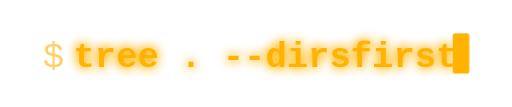
t = 0.00 s
t = 0.14 s: frame unchanged from t = 0.00 s, image omitted
t = 0.40 s: frame unchanged from t = 0.00 s, image omitted
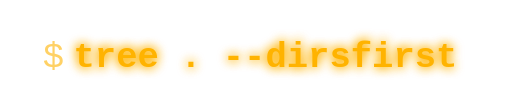
t = 0.55 s
t = 0.69 s: frame unchanged from t = 0.55 s, image omitted
t = 0.96 s: frame unchanged from t = 0.55 s, image omitted

The animated SVG that drew these frames (rendered in a browser with its animation timeline set to each time). Animation: 1 CSS @keyframes rule; one cycle of 1.10 s, repeats indefinitely.

<svg xmlns="http://www.w3.org/2000/svg" viewBox="0 0 432 90" width="432" height="90" style="background-color: #00000000;">
  <defs>
    <filter id="neon" x="-40%" y="-40%" width="180%" height="180%">
      <feGaussianBlur stdDeviation="4.5" result="blur" />
      <feMerge>
        <feMergeNode in="blur" />
        <feMergeNode in="blur" />
        <feMergeNode in="SourceGraphic" />
      </feMerge>
    </filter>
  </defs>

  <style>
    .prompt { font-family: 'Fira Code', 'JetBrains Mono', Consolas, 'Courier New', monospace; font-size: 30px; fill: #FFB300; opacity: 0.6; }
    .cmd    { font-family: 'Fira Code', 'JetBrains Mono', Consolas, 'Courier New', monospace; font-size: 30px; fill: #FFB300; font-weight: 700; }
    .glow   { filter: url(#neon); }
    .cursor { animation: blink 1.1s steps(1) infinite; }
    @keyframes blink { 0%, 49% { opacity: 1; } 50%, 100% { opacity: 0; } }
  </style>

  <text x="36" y="56" class="prompt">$</text>
  <text x="62" y="56" class="cmd glow">tree . --dirsfirst</text>
  <rect x="382" y="28" width="14" height="34" rx="2" fill="#FFB300" class="cursor" />
</svg>
